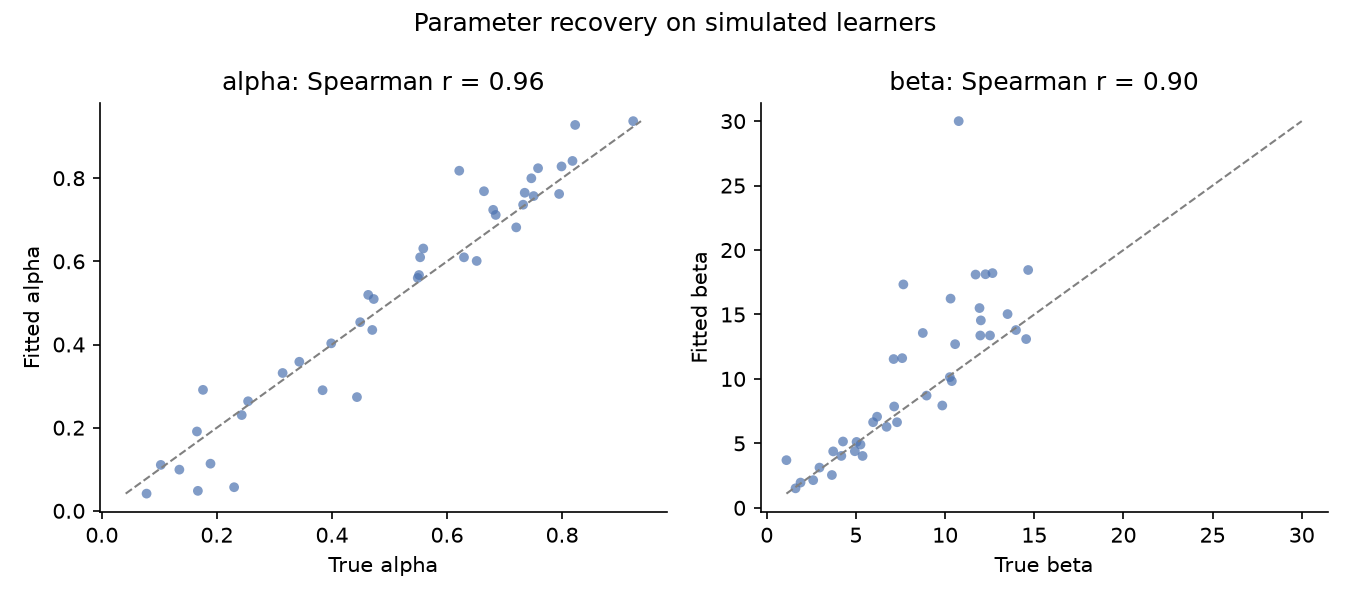

Source data for this figure (header and first rows):
true_alpha, true_beta, fit_alpha, fit_beta
0.7466, 7.144, 0.7997, 7.863
0.8227, 10.76, 0.928, 30.0
0.1348, 14.66, 0.0991, 18.45
0.735, 12, 0.7649, 14.54
0.1653, 7.305, 0.1909, 6.642
0.3837, 13.97, 0.2901, 13.79
0.6295, 12.52, 0.6097, 13.37
0.4491, 4.181, 0.4537, 4.027
0.5491, 1.893, 0.5601, 1.961
0.7949, 9.843, 0.762, 7.938
0.7323, 5.963, 0.7362, 6.644
0.9236, 13.5, 0.9371, 15.03
0.7505, 3.725, 0.757, 4.38
0.47, 1.613, 0.435, 1.513
0.1889, 10.56, 0.1134, 12.7
0.7203, 14.55, 0.6816, 13.09
0.3432, 6.186, 0.3585, 7.07
0.4726, 3.653, 0.5094, 2.546
0.1669, 7.66, 0.0481, 17.33
0.2542, 10.38, 0.2635, 9.832
0.4434, 12.66, 0.2735, 18.21
0.6802, 5.373, 0.7238, 4.025
0.799, 12.27, 0.8282, 18.12
0.3987, 5.037, 0.4028, 5.113
0.6642, 2.957, 0.7686, 3.122
0.2299, 1.103, 0.05682, 3.699
0.7582, 10.31, 0.8239, 16.23
0.6846, 11.93, 0.7116, 15.5
0.463, 8.962, 0.5193, 8.709
0.1758, 2.603, 0.2909, 2.147
0.6516, 7.595, 0.6009, 11.61
0.5587, 11.71, 0.6309, 18.1
0.6212, 8.75, 0.8179, 13.57
0.5533, 5.255, 0.6098, 4.908
0.07774, 7.114, 0.04143, 11.54
0.2431, 6.719, 0.2303, 6.286
0.8181, 4.275, 0.8414, 5.146
0.1025, 4.939, 0.1105, 4.392
0.3142, 10.27, 0.3315, 10.14
0.5513, 11.97, 0.5671, 13.37
